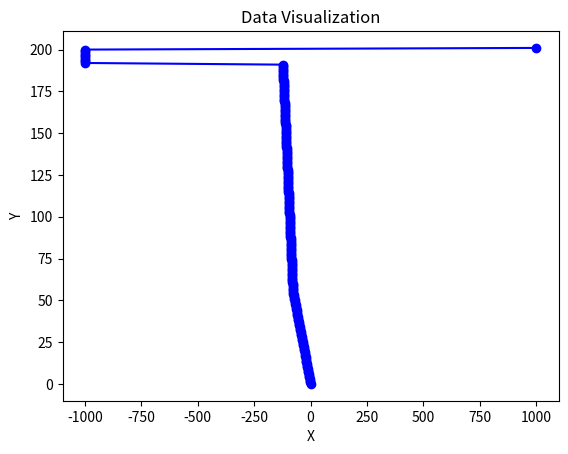

Source code (Python):
import numpy as np
import matplotlib.pyplot as plt

# Given data
data = np.array([[ 0.00000e+00,-7.15000e-01,-2.14500e+00,-3.57500e+00,-5.00500e+00
,-6.43500e+00,-7.86500e+00,-9.29500e+00,-1.07250e+01,-1.21550e+01
,-1.35850e+01,-1.50150e+01,-1.64450e+01,-1.78750e+01,-1.93050e+01
,-2.07350e+01,-2.21650e+01,-2.35950e+01,-2.50250e+01,-2.64550e+01
,-2.78850e+01,-2.93150e+01,-3.07450e+01,-3.21750e+01,-3.36050e+01
,-3.50350e+01,-3.64650e+01,-3.78950e+01,-3.93250e+01,-4.07550e+01
,-4.21850e+01,-4.36150e+01,-4.50450e+01,-4.64750e+01,-4.79050e+01
,-4.93350e+01,-5.07650e+01,-5.21950e+01,-5.36250e+01,-5.50550e+01
,-5.64850e+01,-5.79150e+01,-5.93450e+01,-6.07750e+01,-6.22050e+01
,-6.36350e+01,-6.50650e+01,-6.64950e+01,-6.79250e+01,-6.93550e+01
,-7.07850e+01,-7.22150e+01,-7.36450e+01,-7.50750e+01,-7.65050e+01
,-7.79350e+01,-7.83150e+01,-7.86450e+01,-7.89750e+01,-7.93050e+01
,-7.96350e+01,-7.99650e+01,-8.02950e+01,-8.06250e+01,-8.09550e+01
,-8.12850e+01,-8.16150e+01,-8.19450e+01,-8.22750e+01,-8.26050e+01
,-8.29350e+01,-8.32650e+01,-8.35950e+01,-8.39250e+01,-8.42550e+01
,-8.45850e+01,-8.49150e+01,-8.52450e+01,-8.55750e+01,-8.59050e+01
,-8.62350e+01,-8.65650e+01,-8.68950e+01,-8.72250e+01,-8.75550e+01
,-8.78850e+01,-8.82150e+01,-8.85450e+01,-8.88750e+01,-8.92050e+01
,-8.95350e+01,-8.98650e+01,-9.01950e+01,-9.05250e+01,-9.08550e+01
,-9.11850e+01,-9.15150e+01,-9.18450e+01,-9.21750e+01,-9.25050e+01
,-9.28350e+01,-9.31650e+01,-9.34950e+01,-9.38250e+01,-9.41550e+01
,-9.44850e+01,-9.48150e+01,-9.51450e+01,-9.54750e+01,-9.58050e+01
,-9.61350e+01,-9.64650e+01,-9.67950e+01,-9.71250e+01,-9.74550e+01
,-9.77850e+01,-9.81150e+01,-9.84450e+01,-9.87750e+01,-9.91050e+01
,-9.94350e+01,-9.97650e+01,-1.00095e+02,-1.00425e+02,-1.00755e+02
,-1.01085e+02,-1.01415e+02,-1.01745e+02,-1.02075e+02,-1.02405e+02
,-1.02735e+02,-1.03065e+02,-1.03395e+02,-1.03725e+02,-1.04055e+02
,-1.04385e+02,-1.04715e+02,-1.05045e+02,-1.05375e+02,-1.05705e+02
,-1.06035e+02,-1.06365e+02,-1.06695e+02,-1.07025e+02,-1.07355e+02
,-1.07685e+02,-1.08015e+02,-1.08345e+02,-1.08675e+02,-1.09005e+02
,-1.09335e+02,-1.09665e+02,-1.09995e+02,-1.10325e+02,-1.10655e+02
,-1.10985e+02,-1.11315e+02,-1.11645e+02,-1.11975e+02,-1.12305e+02
,-1.12635e+02,-1.12965e+02,-1.13295e+02,-1.13625e+02,-1.13955e+02
,-1.14285e+02,-1.14615e+02,-1.14945e+02,-1.15275e+02,-1.15605e+02
,-1.15935e+02,-1.16265e+02,-1.16595e+02,-1.16925e+02,-1.17255e+02
,-1.17585e+02,-1.17915e+02,-1.18245e+02,-1.18575e+02,-1.18905e+02
,-1.19235e+02,-1.19565e+02,-1.19895e+02,-1.20225e+02,-1.20555e+02
,-1.20885e+02,-1.21215e+02,-1.21545e+02,-1.21875e+02,-1.22205e+02
,-1.22535e+02,-1.22865e+02,-1.00000e+03,-1.00000e+03,-1.00000e+03
,-1.00000e+03,-1.00000e+03,-1.00000e+03,-1.00000e+03,-1.00000e+03
,-1.00000e+03, 1.00000e+03]])

# Extracting x and y coordinates
x = data[0]
y = np.arange(0, len(x))

# Plotting the data
plt.plot(x, y, marker='o', linestyle='-', color='b')

# Adding labels and title
plt.xlabel('X')
plt.ylabel('Y')
plt.title('Data Visualization')

# Display the plot
plt.show()
